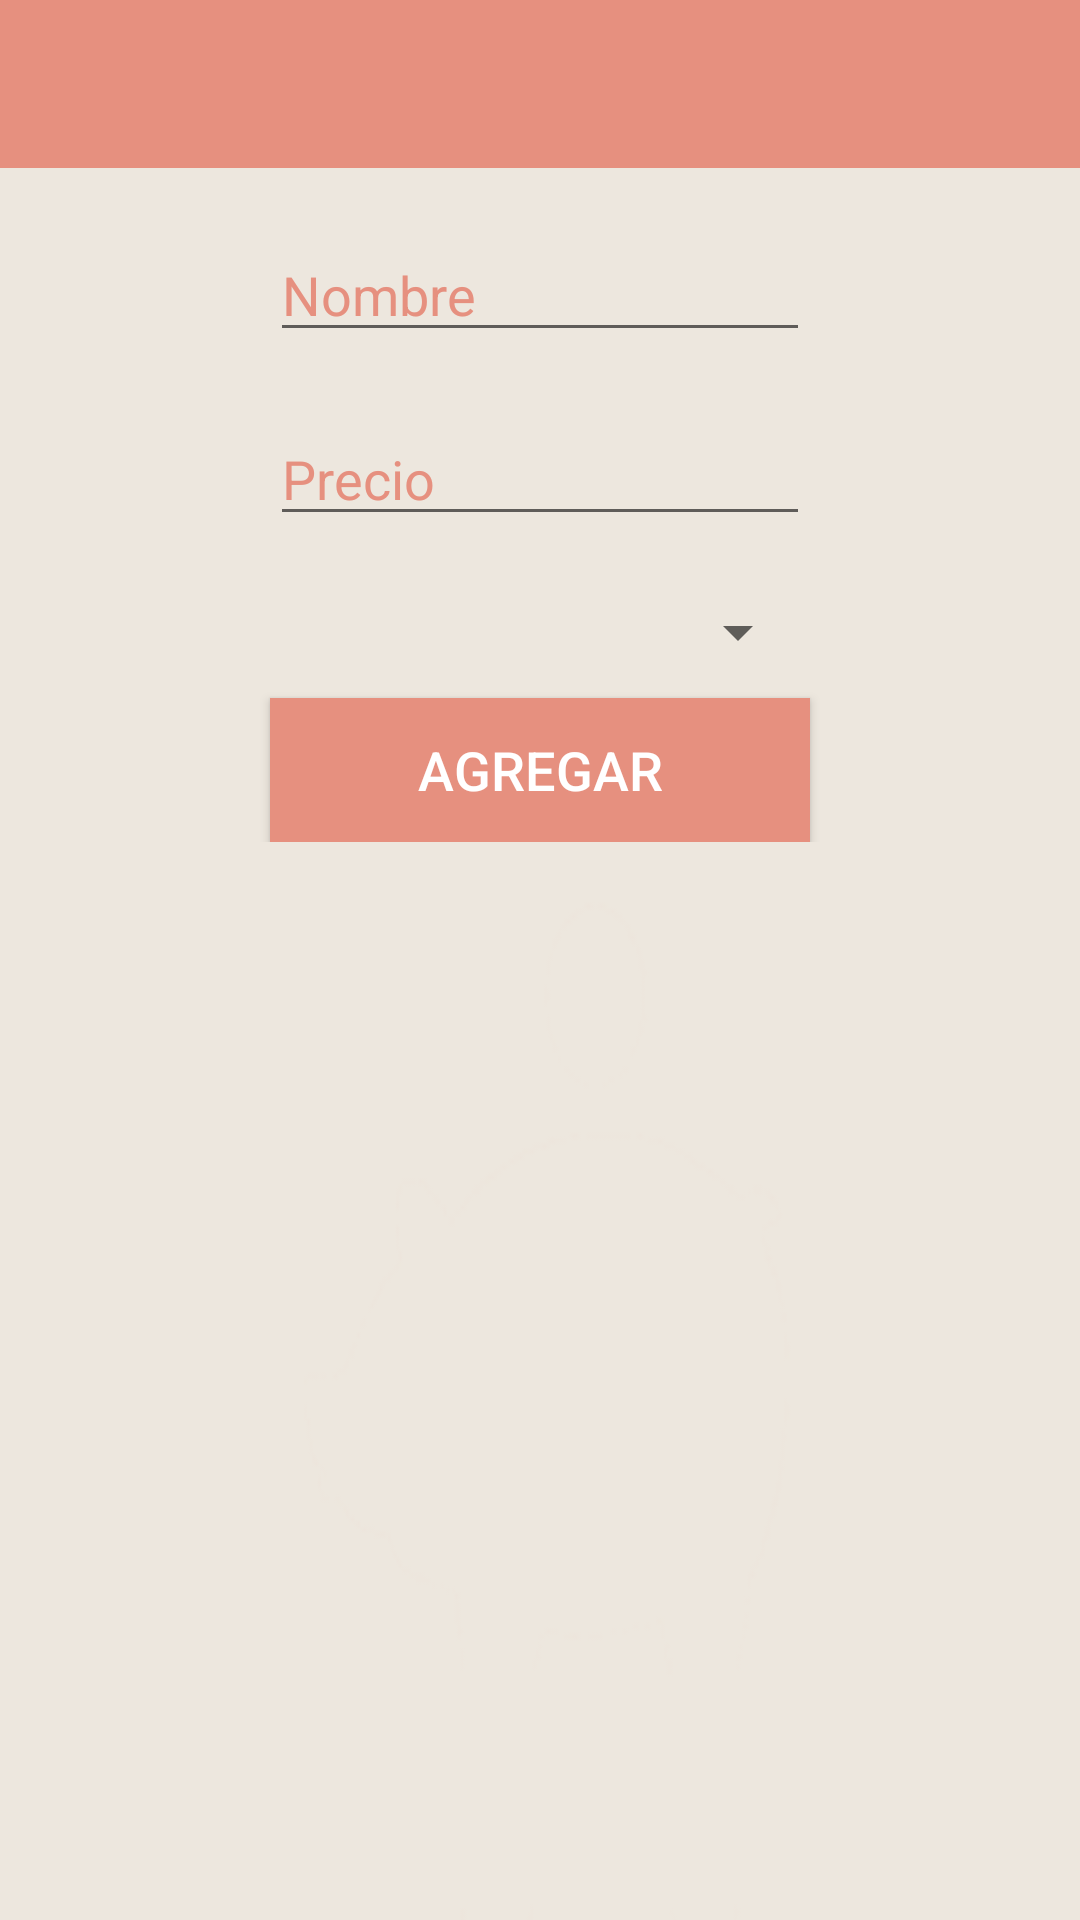

Produce the Android XML layout that renders to this screen, including the resource entries it uses.
<!-- AndroidManifest.xml: application theme Theme.AppCompat.Light.NoActionBar -->
<!-- res/layout/perfil_negocio.xml -->
<?xml version="1.0" encoding="utf-8"?>
<LinearLayout xmlns:android="http://schemas.android.com/apk/res/android"
    android:orientation="vertical" android:layout_width="match_parent"
    android:layout_height="match_parent"
    android:id="@+id/negocio"
    android:background="@mipmap/men_2"
    xmlns:app="http://schemas.android.com/apk/res-auto">

    <android.support.v7.widget.Toolbar
        android:id="@+id/toolbar_local"
        android:layout_width="match_parent"
        android:layout_height="?attr/actionBarSize"
        android:background="?attr/colorPrimary"
        android:theme="@style/AppTheme"
        app:popupTheme="@style/ThemeOverlay.AppCompat.Light">
    </android.support.v7.widget.Toolbar>

    <LinearLayout
        android:orientation="vertical"
        android:layout_width="match_parent"
        android:layout_height="wrap_content"
        android:id="@+id/fondo">

        <EditText
            style="@style/Edittext"
            android:inputType="textPersonName"
            android:id="@+id/editnombre"
            android:hint="@string/editt_nombre" />

        <EditText
            style="@style/Edittext"
            android:inputType="number"
            android:id="@+id/editprecio"
            android:hint="@string/Editt_precio" />

        <Spinner
            style="@style/Spinner"
            android:id="@+id/Unidades"
            />

        <Button
            style="@style/Boton"
            android:layout_marginTop="10dp"
            android:id="@+id/btnagregar"
            android:text="@string/boton_agregar"/>

    </LinearLayout>

    <ListView
        android:isScrollContainer="False"
        android:layout_width="match_parent"
        android:layout_height="match_parent"
        android:id="@+id/listProductos"
        android:layout_gravity="center_horizontal"
         />

</LinearLayout>
<!-- resources referenced by this layout -->
<resources>
  <!-- mipmap men_2: png bitmap (mipmap-hdpi, 6195 bytes) -->
  <string name="Editt_precio">Precio</string>
  <string name="boton_agregar">Agregar</string>
  <string name="editt_nombre">Nombre</string>
  <style name="AppTheme" parent="Theme.AppCompat.Light.DarkActionBar">
          <item name="android:dropDownListViewStyle">@style/Spinner</item>
          <item name="colorPrimary">@color/primary</item>
          <item name="colorControlNormal">#ffffff</item>
          <item name="colorControlActivated">#ffffff</item>
          <item name="colorControlHighlight">#ffffff</item>
          <item name="android:itemBackground">@color/primary</item>
          <item name="android:divider">#ffffff</item>
          <item name="android:dividerHeight">1dp</item>
          <item name="android:itemTextAppearance">@style/MyActionBar.MenuTextStyle</item>
          <item name="android:colorForeground">@color/bright_foreground_material_light</item>
          <item name="actionOverflowMenuStyle">@style/OverflowMenu</item>
          
      </style>
  <style name="Boton">
          <item name="android:layout_marginTop">20dp</item>
          <item name="android:layout_width">180dp</item>
          <item name="android:layout_height">wrap_content</item>
          <item name="android:layout_gravity">center_horizontal</item>
          <item name="android:elevation" tools:targetApi="lollipop">4dp</item>
          <item name="android:textColor">@android:color/white</item>
          <item name="android:background">@color/primary</item>
          <item name="android:clickable">true</item>
          <item name="android:textSize">18sp</item>
          
      </style>
  <style name="Edittext" parent="Base.V12.Widget.AppCompat.EditText">
          <item name="android:layout_marginTop">20dp</item>
          <item name="android:layout_width">180dp</item>
          <item name="android:layout_height">wrap_content</item>
          <item name="android:layout_gravity">center_horizontal</item>
          <item name="android:textColorHint">#e6907f</item>
          <item name="android:ems">10</item>
          <item name="android:textColor">#e6907f</item>
          <item name="android:textCursorDrawable">@drawable/color_cursor</item>
          
      </style>
  <style name="Spinner">
          <item name="android:dropDownSelector">@color/primary</item>
          <item name="android:layout_marginTop">20dp</item>
          <item name="android:layout_width">180dp</item>
          <item name="android:textColor">#e6907f</item>
          <item name="android:layout_height">wrap_content</item>
          <item name="android:layout_gravity">center_horizontal</item>
          <item name="android:divider">@android:color/white</item>
          <item name="android:dividerHeight">1dp</item>
      </style>
  <color name="primary">#e6907f</color>
  <style name="MyActionBar.MenuTextStyle" parent="style/TextAppearance.AppCompat.Widget.ActionBar.Title">
          <item name="android:background">@android:color/white</item>
          <item name="android:textColor">@android:color/white</item>
          <item name="android:textSize">16sp</item>
      </style>
  <color name="bright_foreground_material_light">#ffffff</color>
  <style name="OverflowMenu" parent="Widget.AppCompat.PopupMenu.Overflow">
          
          <item name="overlapAnchor">false</item>
  
          
          <item name="android:overlapAnchor" tools:ignore="NewApi">false</item>
      </style>
</resources>
